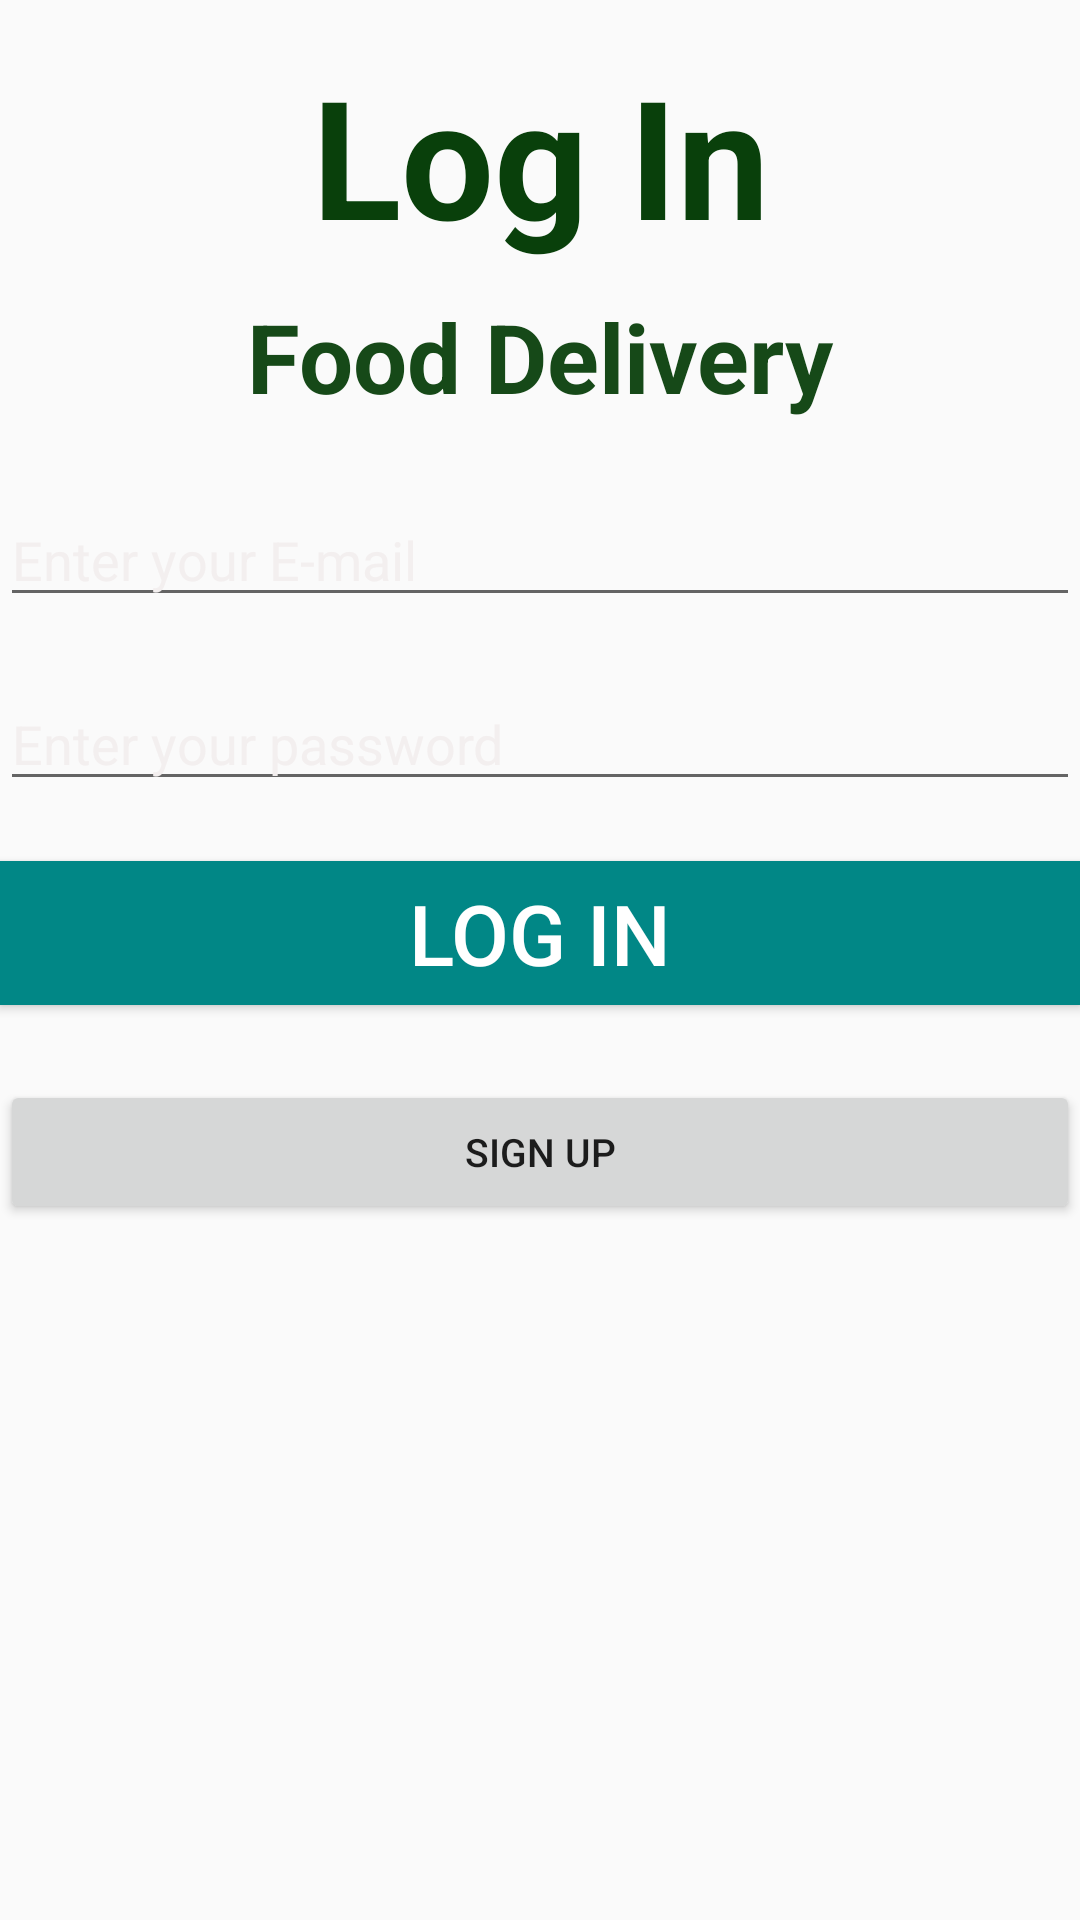

Here is an Android app screen rendered from its layout file. Give the layout XML and the strings, colors and styles it references.
<!-- AndroidManifest.xml: application theme Theme.AppCompat.DayNight -->
<!-- res/layout/activity_main.xml -->
<?xml version="1.0" encoding="utf-8"?>
<RelativeLayout xmlns:android="http://schemas.android.com/apk/res/android"
xmlns:app="http://schemas.android.com/apk/res-auto"
xmlns:tools="http://schemas.android.com/tools"
android:layout_width="match_parent"
android:layout_height="match_parent"
tools:context=".MainActivity">


<TextView
    android:id="@+id/Title"
    android:layout_width="match_parent"
    android:layout_height="wrap_content"
    android:layout_alignParentTop="true"
    android:layout_marginTop="15dp"
    android:fontFamily="sans-serif"
    android:gravity="center"
    android:text="Log In"
    android:textColor="#09400B"
    android:textSize="55sp"
    android:textStyle="bold" />

<TextView
    android:id="@+id/subtitle"
    android:layout_width="match_parent"
    android:layout_height="wrap_content"
    android:layout_below="@+id/Title"
    android:layout_centerHorizontal="true"
    android:layout_marginTop="5dp"
    android:gravity="center"
    android:padding="4dp"
    android:text="Food Delivery"
    android:textColor="#164918"
    android:textSize="32sp"
    android:textStyle="bold" />

<EditText
    android:id="@+id/Email"
    android:layout_width="match_parent"
    android:layout_height="wrap_content"
    android:layout_below="@+id/subtitle"
    android:layout_marginTop="20dp"
    android:hint="Enter your E-mail"
    android:textColorHint="#F3EFEF" />

<EditText
    android:id="@+id/password"
    android:layout_width="match_parent"
    android:layout_height="wrap_content"
    android:layout_below="@+id/Email"
    android:layout_marginTop="20dp"
    android:hint="Enter your password"
    android:inputType="textPassword"
    android:textColorHint="#F3EFEF" />


<Button
    android:id="@+id/Najava"
    style="@style/Widget.AppCompat.Button.Colored"
    android:layout_width="match_parent"
    android:layout_height="wrap_content"
    android:layout_below="@+id/password"
    android:layout_marginTop="20dp"
    android:background="@color/teal_700"
    android:text="Log In"
    android:textSize="28sp" />

<Button
    android:id="@+id/Regbutton"
    android:layout_width="match_parent"
    android:layout_height="wrap_content"
    android:layout_below="@+id/Najava"
    android:layout_marginTop="25dp"
    android:gravity="center"
    android:text="Sign up"
    android:textSize="13sp"
    />


</RelativeLayout>
<!-- resources referenced by this layout -->
<resources>

  <!-- not gathered from this repository: default colours our renderer supplied (Android Studio template values) -->
  <color name="teal_700">#FF018786</color>
</resources>
